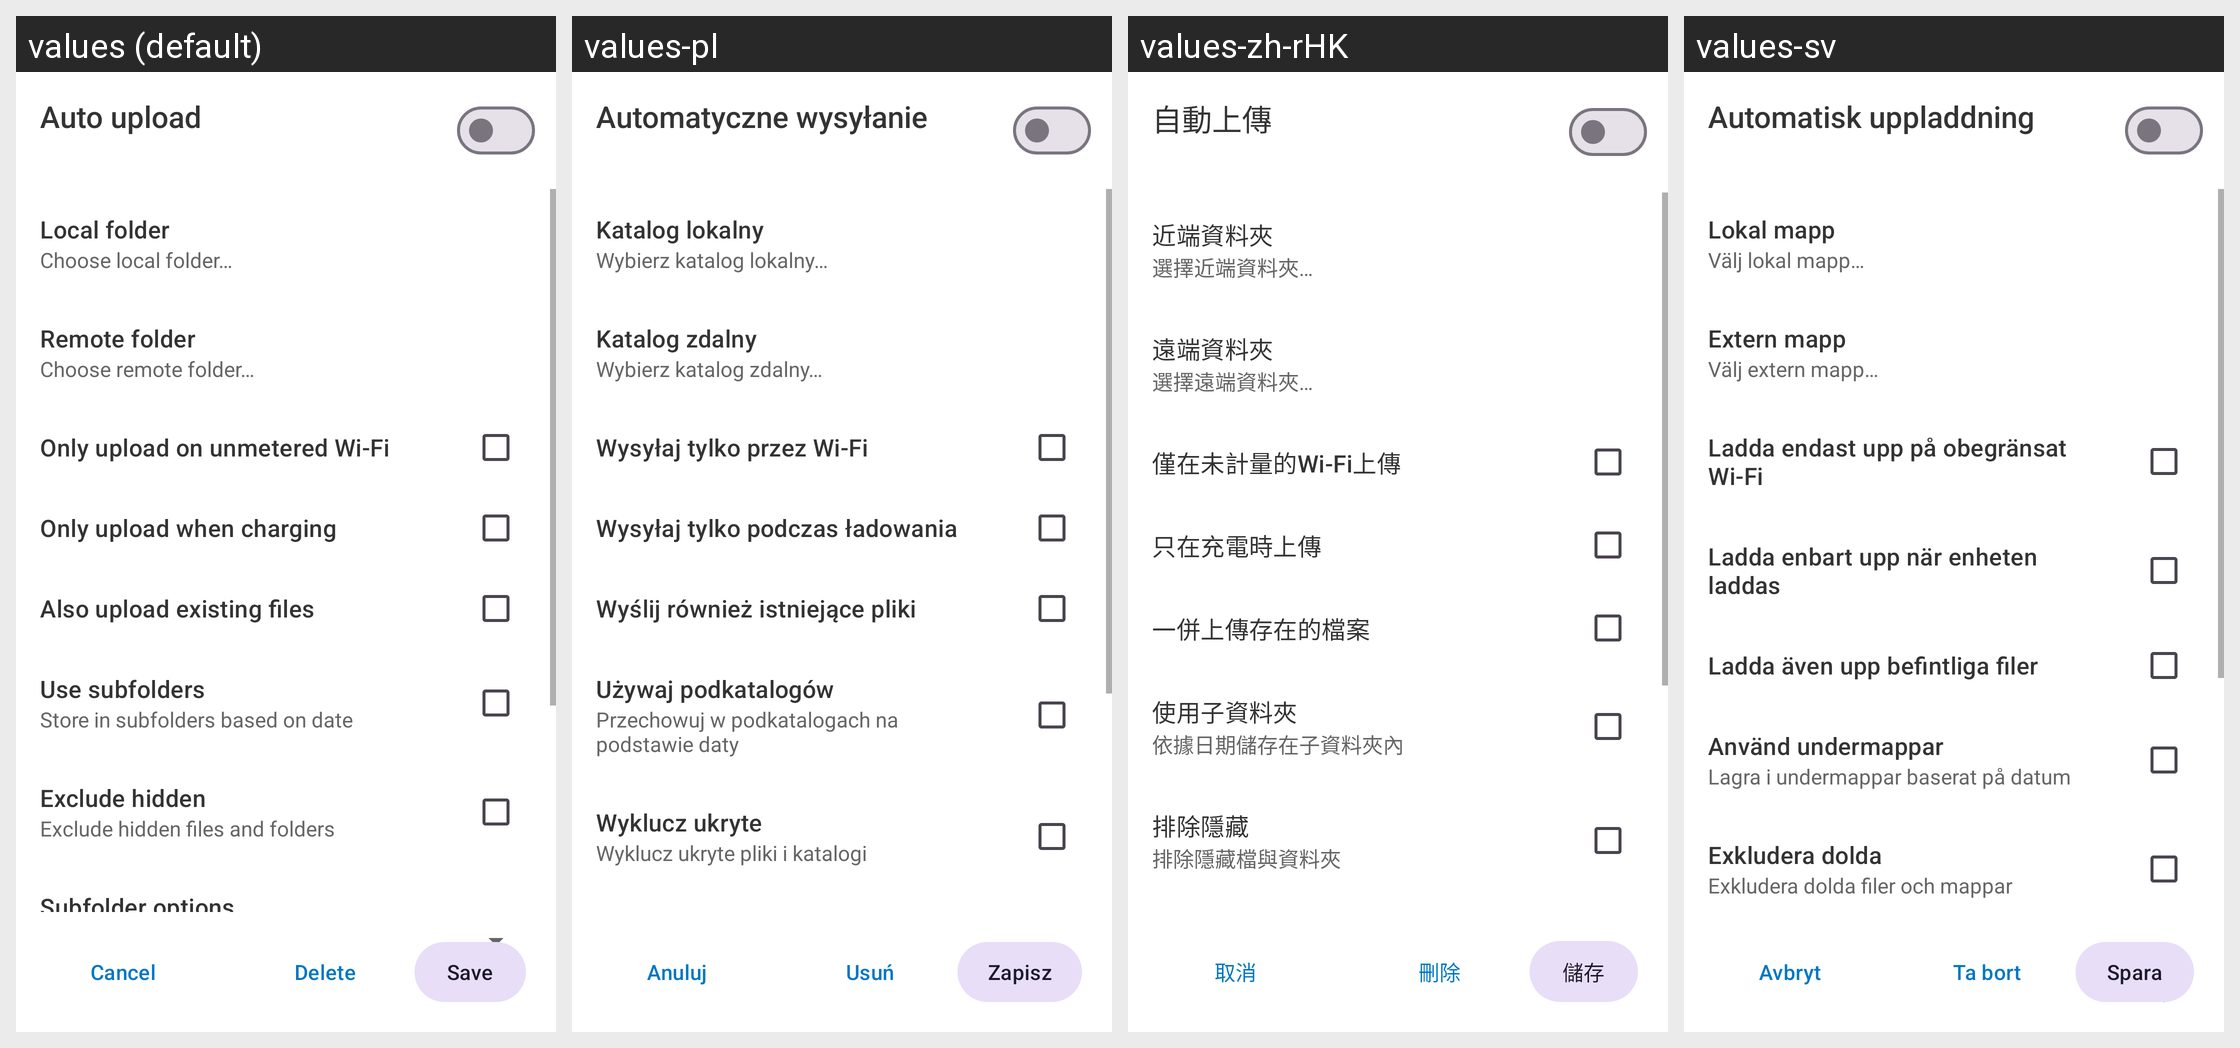

Strings drawn on this Android screen and how each of the app's shown locales translates them:
Android screen res/layout/synced_folders_settings_layout.xml rendered under 4 locales, left to right: values (default), values-pl, values-zh-rHK, values-sv. Device: Nexus 5 (rendered at 1080×1920; each locale shown at half size, 540×960, under a caption strip naming it); theme Theme.ownCloud.Toolbar.
Other locales in the repository, not shown: values-ar, values-ast, values-bg-rBG, values-br, values-ca, values-cs-rCZ, values-da, values-de, values-el, values-eo, values-es, values-es-rAR, values-es-rCR, values-es-rEC, values-es-rGT, values-es-rMX, values-es-rSV, values-eu, values-fa, values-fi-rFI, values-fr, values-ga, values-gd, values-gl, values-hr, values-hu-rHU, values-in, values-is, values-it, values-iw, values-ja-rJP, values-ka, values-ko, values-lo, values-lt-rLT, values-lv, values-mk, values-nb-rNO, values-nl, values-pt-rPT, values-ro, values-ru, values-sc, values-sk-rSK, values-sl, values-sq, values-sr, values-sr-rSP, values-th-rTH, values-tk, values-tr, values-ug, values-uk, values-vi, values-zh-rCN, values-zh-rTW.
Strings drawn on this screen, with the default value and each locale's value (text and hints the layout hard-codes, and strings that could not be matched under every locale, appear in the picture but are not listed):

drawer_synced_folders
  values: Auto upload
  values-pl: Automatyczne wysyłanie
  values-zh-rHK: 自動上傳
  values-sv: Automatisk uppladdning

prefs_synced_folders_local_path_title
  values: Local folder
  values-pl: Katalog lokalny
  values-zh-rHK: 近端資料夾
  values-sv: Lokal mapp

choose_local_folder
  values: Choose local folder…
  values-pl: Wybierz katalog lokalny…
  values-zh-rHK: 選擇近端資料夾…
  values-sv: Välj lokal mapp…

prefs_synced_folders_remote_path_title
  values: Remote folder
  values-pl: Katalog zdalny
  values-zh-rHK: 遠端資料夾
  values-sv: Extern mapp

choose_remote_folder
  values: Choose remote folder…
  values-pl: Wybierz katalog zdalny…
  values-zh-rHK: 選擇遠端資料夾…
  values-sv: Välj extern mapp…

auto_upload_on_wifi
  values: Only upload on unmetered Wi-Fi
  values-pl: Wysyłaj tylko przez Wi-Fi
  values-zh-rHK: 僅在未計量的Wi-Fi上傳
  values-sv: Ladda endast upp på obegränsat Wi-Fi

instant_upload_on_charging
  values: Only upload when charging
  values-pl: Wysyłaj tylko podczas ładowania
  values-zh-rHK: 只在充電時上傳
  values-sv: Ladda enbart upp när enheten laddas

instant_upload_existing
  values: Also upload existing files
  values-pl: Wyślij również istniejące pliki
  values-zh-rHK: 一併上傳存在的檔案
  values-sv: Ladda även upp befintliga filer

prefs_instant_upload_path_use_subfolders_title
  values: Use subfolders
  values-pl: Używaj podkatalogów
  values-zh-rHK: 使用子資料夾
  values-sv: Använd undermappar

prefs_instant_upload_path_use_date_subfolders_summary
  values: Store in subfolders based on date
  values-pl: Przechowuj w podkatalogach na podstawie daty
  values-zh-rHK: 依據日期儲存在子資料夾內
  values-sv: Lagra i undermappar baserat på datum

prefs_instant_upload_exclude_hidden_title
  values: Exclude hidden
  values-pl: Wyklucz ukryte
  values-zh-rHK: 排除隱藏
  values-sv: Exkludera dolda

prefs_instant_upload_exclude_hidden_summary
  values: Exclude hidden files and folders
  values-pl: Wyklucz ukryte pliki i katalogi
  values-zh-rHK: 排除隱藏檔與資料夾
  values-sv: Exkludera dolda filer och mappar

common_cancel
  values: Cancel
  values-pl: Anuluj
  values-zh-rHK: 取消
  values-sv: Avbryt

common_delete
  values: Delete
  values-pl: Usuń
  values-zh-rHK: 刪除
  values-sv: Ta bort

common_save
  values: Save
  values-pl: Zapisz
  values-zh-rHK: 儲存
  values-sv: Spara
